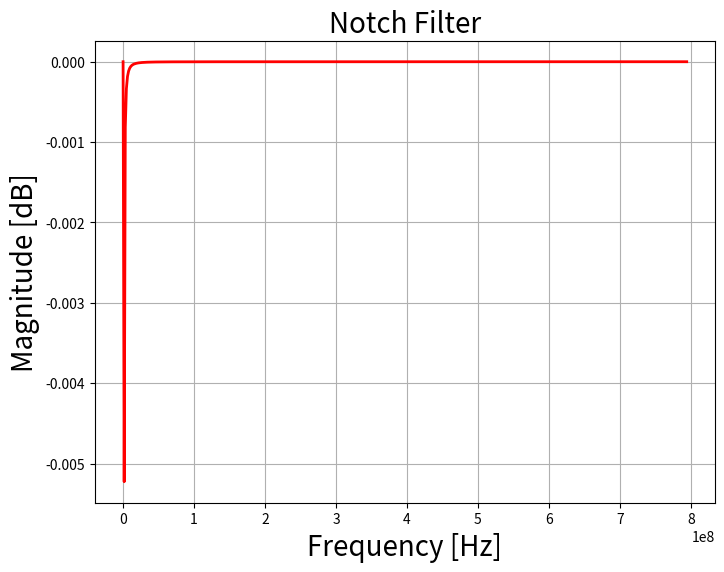
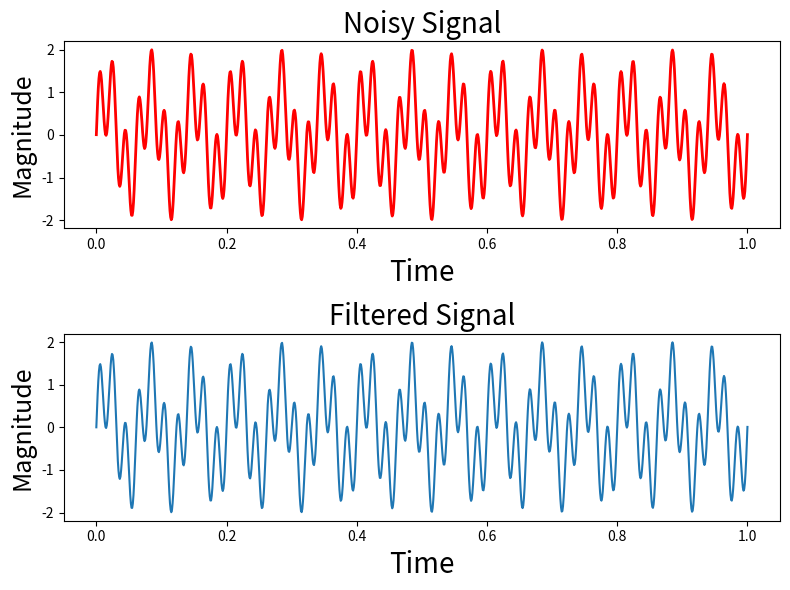

Python code for these plots, in order:
from scipy import signal
import matplotlib.pyplot as plt
import numpy as np

# Create/view notch filter
samp_freq = 100000 # Sample frequency (Hz)
notch_freq = 50.0 # Frequency to be removed from signal (Hz)
quality_factor = 20.0 # Quality factor

# Design a notch filter using signal.iirnotch
b_notch, a_notch = signal.iirnotch(notch_freq, quality_factor, samp_freq)

# Compute magnitude response of the designed filter
freq, h = signal.freqz(b_notch, a_notch, fs=samp_freq)

fig = plt.figure(figsize=(8, 6))

# Plot magnitude response of the filter
plt.plot(freq*samp_freq/(2*np.pi), 20 * np.log10(abs(h)),
		'r', label='Bandpass filter', linewidth='2')
plt.xlabel('Frequency [Hz]', fontsize=20)
plt.ylabel('Magnitude [dB]', fontsize=20)
plt.title('Notch Filter', fontsize=20)
plt.grid()

# Create and view signal that is a mixture of two different frequencies
f1 = 15 # Frequency of 1st signal in Hz
f2 = 50 # Frequency of 2nd signal in Hz
# Set time vector
n = np.linspace(0, 1, 1000) # Generate 1000 sample sequence in 1 sec

# Generate the signal containing f1 and f2
noisySignal = np.sin(2*np.pi*15*n) + np.sin(2*np.pi*50*n) + \
	np.random.normal(0, .1, 1000)*0.03

# Plotting
fig = plt.figure(figsize=(8, 6))
plt.subplot(211)
plt.plot(n, noisySignal, color='r', linewidth=2)
plt.xlabel('Time', fontsize=20)
plt.ylabel('Magnitude', fontsize=18)
plt.title('Noisy Signal', fontsize=20)

# Apply notch filter to the noisy signal using signal.filtfilt
outputSignal = signal.filtfilt(b_notch, a_notch, noisySignal)

# Plot notch-filtered version of signal
plt.subplot(212)

# Plot output signal of notch filter
plt.plot(n, outputSignal)
plt.xlabel('Time', fontsize=20)
plt.ylabel('Magnitude', fontsize=18)
plt.title('Filtered Signal', fontsize=20)
plt.subplots_adjust(hspace=0.5)
fig.tight_layout()
plt.show()
